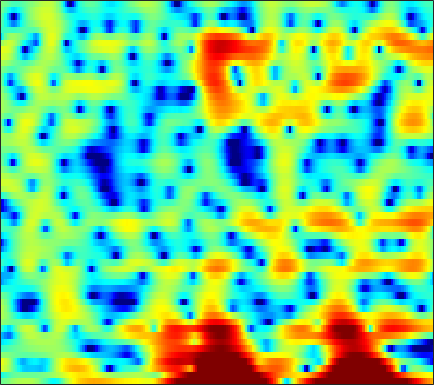

The file beside this chart, header and first rows:
-0.78377, -0.68669, -0.40365, -0.049616, 0.25092, 0.62305, 0.9691, 1.206, 1.4682, 1.6717, 1.7959, 1.8382, 1.8118, 1.7162, 1.5904, 1.3275, 0.95755, 0.59585, -0.015461, -0.72092, -1.5366, -2.2417, -3.2459, -4.1316
-4.04, -3.516, -2.807, -2.193, -1.813, -1.414, -1.126, -0.9707, -0.8397, -0.782, -0.7603, -0.7582, -0.7678, -0.7753, -0.7799, -0.7673, -0.7104, -0.6475, -0.5402, -0.3891, -0.1895, -0.01044, 0.268, 0.5937
3.317, 2.842, 2.139, 1.331, 0.6249, -0.4449, -1.65, -2.632, -3.978, -5.223, -6.137, -6.488, -6.574, -6.504, -6.45, -6.448, -6.607, -6.792, -6.954, -6.711, -5.822, -4.766, -3.108, -1.428
3.966, 3.477, 2.685, 1.713, 0.8626, -0.4975, -2.119, -3.502, -5.457, -7.035, -7.596, -7.277, -6.368, -5.55, -5.106, -4.832, -4.903, -5.176, -5.705, -6.133, -5.926, -5.183, -3.593, -1.779
0.4171, 0.3632, 0.2132, 0.01175, -0.1658, -0.4305, -0.6891, -0.8848, -1.112, -1.267, -1.357, -1.358, -1.314, -1.227, -1.148, -1.025, -0.9038, -0.8087, -0.68, -0.5222, -0.3135, -0.122, 0.1794, 0.5149
-2.767, -2.499, -2.18, -1.887, -1.684, -1.439, -1.197, -1.029, -0.8032, -0.5718, -0.3577, -0.1983, -0.003161, 0.1855, 0.3155, 0.4718, 0.6076, 0.7014, 0.8083, 0.9003, 0.9787, 1.026, 1.071, 1.087
-5.6, -5.182, -4.689, -4.18, -3.774, -3.182, -2.519, -2.007, -1.351, -0.7347, -0.1969, 0.1599, 0.5672, 0.8858, 1.073, 1.255, 1.371, 1.428, 1.475, 1.501, 1.507, 1.498, 1.464, 1.398
-6.915, -7.62, -8.915, -10, -9.816, -7.966, -5.494, -3.791, -1.923, -0.4672, 0.5992, 1.187, 1.719, 1.999, 2.062, 1.988, 1.753, 1.52, 1.19, 0.914, 0.7848, 0.8199, 0.9991, 1.268
-2.298, -3.194, -4.653, -5.853, -5.947, -4.721, -2.781, -1.389, 0.145, 1.299, 2.11, 2.507, 2.749, 2.669, 2.375, 1.658, 0.4576, -0.8609, -3.44, -7.345, -11.24, -9.229, -4.588, -1.395
0.749, 0.4735, 0.08088, -0.2571, -0.4368, -0.5992, -0.6328, -0.6182, -0.5543, -0.5007, -0.4819, -0.4969, -0.576, -0.7264, -0.9275, -1.311, -1.875, -2.409, -3.19, -3.846, -3.967, -3.53, -2.292, -0.7882
1.696, 1.28, 0.6165, -0.1408, -0.7672, -1.666, -2.61, -3.366, -4.331, -5.218, -5.894, -6.207, -6.359, -6.157, -5.846, -5.274, -4.574, -3.994, -3.193, -2.357, -1.474, -0.7758, 0.1769, 1.121
2.016, 1.367, 0.3369, -0.9282, -2.045, -3.808, -5.966, -7.914, -11.03, -14.84, -18.62, -19.8, -18.48, -16.36, -14.78, -12.53, -10.07, -8.229, -5.914, -3.844, -2.03, -0.8145, 0.6192, 1.826
1.536, 0.8382, -0.2303, -1.521, -2.645, -4.439, -6.593, -8.523, -11.55, -14.95, -18.09, -19.65, -20.98, -24.1, -29.99, -24.5, -15.82, -11.76, -7.79, -4.787, -2.393, -0.9026, 0.7481, 2.092
-0.3145, -0.7582, -1.397, -2.12, -2.731, -3.652, -4.659, -5.476, -6.576, -7.618, -8.515, -9.071, -9.554, -9.672, -9.415, -8.57, -7.205, -5.961, -4.221, -2.52, -0.9565, 0.09783, 1.33, 2.374
-4.038, -3.913, -3.78, -3.716, -3.723, -3.781, -3.907, -4.012, -4.162, -4.288, -4.352, -4.345, -4.255, -4.027, -3.76, -3.275, -2.653, -2.116, -1.331, -0.4989, 0.3397, 0.9476, 1.704, 2.389
-8.481, -7.389, -6.383, -5.666, -5.236, -4.719, -4.236, -3.865, -3.397, -2.949, -2.541, -2.257, -1.915, -1.606, -1.398, -1.125, -0.84, -0.6064, -0.246, 0.1756, 0.6538, 1.042, 1.592, 2.128
-7.797, -7.525, -7.403, -7.42, -7.303, -6.746, -5.646, -4.641, -3.271, -2.051, -1.089, -0.5436, -0.03933, 0.2006, 0.2244, 0.06889, -0.2494, -0.5377, -0.852, -0.9237, -0.6042, -0.1176, 0.7108, 1.56
-4.096, -5.093, -7.185, -11.08, -17.22, -21.14, -9.712, -5.782, -2.401, -0.1521, 1.365, 2.116, 2.666, 2.711, 2.427, 1.551, -0.03866, -1.867, -5.618, -10.9, -8.884, -4.922, -1.331, 0.907
-2.579, -2.961, -3.579, -4.134, -4.293, -3.889, -2.751, -1.628, -0.07757, 1.278, 2.314, 2.869, 3.281, 3.322, 3.091, 2.42, 1.337, 0.2833, -1.243, -2.328, -2.211, -1.449, -0.257, 0.6696
-4.602, -4.345, -3.904, -3.343, -2.843, -2.105, -1.264, -0.6267, 0.2295, 1.005, 1.652, 2.023, 2.363, 2.513, 2.496, 2.327, 2.033, 1.761, 1.396, 1.091, 0.8864, 0.7835, 0.6548, 0.4488
-9.544, -8.342, -6.648, -5.078, -4.038, -2.789, -1.694, -0.9616, -0.1098, 0.6029, 1.185, 1.527, 1.859, 2.054, 2.119, 2.119, 2.027, 1.916, 1.73, 1.527, 1.306, 1.134, 0.8924, 0.6043
-14.63, -11.17, -8.007, -5.755, -4.421, -2.973, -1.8, -1.046, -0.1953, 0.4987, 1.049, 1.371, 1.676, 1.839, 1.877, 1.817, 1.658, 1.49, 1.238, 0.9891, 0.7783, 0.6618, 0.5569, 0.4861
-6.06, -5.513, -4.594, -3.635, -2.928, -2.042, -1.209, -0.627, 0.09129, 0.7419, 1.279, 1.598, 1.876, 1.967, 1.895, 1.599, 1.095, 0.5957, -0.1611, -0.8857, -1.351, -1.433, -1.173, -0.6376
-1.831, -1.991, -2.131, -2.198, -2.198, -2.043, -1.661, -1.2, -0.39, 0.5278, 1.405, 1.947, 2.453, 2.651, 2.557, 2.074, 1.079, -0.08232, -2.386, -5.924, -10.66, -10.97, -6.406, -2.863
-2.104, -2.662, -3.564, -4.74, -5.908, -7.705, -8.843, -8.077, -5.361, -2.605, -0.365, 0.908, 2.143, 2.862, 3.087, 2.984, 2.388, 1.621, 0.1712, -1.623, -3.055, -3.147, -1.967, -0.3261
-6.651, -7.064, -7.654, -8.562, -9.618, -11.73, -13.79, -12.62, -8.527, -4.905, -2.229, -0.6887, 0.8517, 1.899, 2.419, 2.784, 2.859, 2.762, 2.496, 2.172, 1.902, 1.783, 1.75, 1.795
-15.31, -14.41, -12.08, -10.02, -8.802, -7.495, -6.283, -5.315, -3.884, -2.436, -1.054, -0.1396, 0.8783, 1.68, 2.136, 2.568, 2.83, 2.922, 2.933, 2.848, 2.672, 2.484, 2.169, 1.759
-15.28, -13.77, -10.33, -7.465, -5.824, -4.089, -2.711, -1.858, -0.9065, -0.1011, 0.5741, 1.003, 1.483, 1.87, 2.115, 2.411, 2.645, 2.779, 2.878, 2.852, 2.676, 2.43, 1.915, 1.186
-3.26, -2.871, -2.137, -1.26, -0.608, 0.1633, 0.7769, 1.105, 1.372, 1.463, 1.353, 1.177, 0.8881, 0.6355, 0.56, 0.706, 1.088, 1.465, 1.939, 2.252, 2.319, 2.172, 1.657, 0.7416
1.649, 1.836, 2.088, 2.322, 2.474, 2.602, 2.58, 2.451, 2.079, 1.397, 0.3247, -0.8145, -2.889, -5.572, -7.391, -7.18, -4.52, -2.591, -0.649, 0.6119, 1.294, 1.467, 1.313, 0.7029
2.725, 2.759, 2.77, 2.73, 2.659, 2.5, 2.248, 1.975, 1.442, 0.6379, -0.5042, -1.678, -3.809, -6.574, -8.477, -8.259, -5.546, -3.576, -1.604, -0.3148, 0.4295, 0.6851, 0.687, 0.37
2.062, 1.923, 1.683, 1.419, 1.223, 0.9916, 0.8244, 0.7163, 0.569, 0.3883, 0.1127, -0.154, -0.5413, -0.871, -0.9849, -0.8899, -0.5191, -0.1474, 0.3371, 0.6865, 0.8188, 0.7656, 0.4636, -0.05844
0.8487, 0.4061, -0.3624, -1.255, -1.879, -2.4, -2.355, -1.944, -1.125, -0.2455, 0.4944, 0.9451, 1.422, 1.771, 1.975, 2.181, 2.337, 2.401, 2.398, 2.263, 1.948, 1.571, 0.8573, -0.1372
-0.5148, -1.24, -2.824, -5.44, -8.539, -15.24, -13.49, -8.378, -4.139, -1.461, 0.3606, 1.35, 2.303, 2.954, 3.282, 3.554, 3.655, 3.631, 3.471, 3.155, 2.665, 2.162, 1.292, 0.1135
-1.202, -1.506, -2.329, -3.584, -4.642, -5.605, -5.258, -4.126, -2.27, -0.5984, 0.7309, 1.502, 2.247, 2.716, 2.918, 3.022, 2.958, 2.83, 2.565, 2.206, 1.762, 1.37, 0.7372, -0.03259
-0.5587, -0.427, -0.4109, -0.4809, -0.5302, -0.4889, -0.2555, 0.05374, 0.5664, 1.093, 1.543, 1.784, 1.957, 1.93, 1.784, 1.431, 0.9543, 0.5505, 0.02035, -0.4209, -0.7249, -0.8615, -0.9768, -1.062
0.717, 0.8313, 0.9363, 1.045, 1.145, 1.318, 1.561, 1.751, 1.992, 2.176, 2.234, 2.156, 1.86, 1.305, 0.6912, -0.408, -1.821, -3.045, -4.672, -5.773, -5.803, -5.226, -4.112, -3.034
1.233, 1.019, 0.7888, 0.7151, 0.821, 1.162, 1.633, 2.003, 2.44, 2.733, 2.805, 2.689, 2.246, 1.434, 0.5342, -1.145, -3.571, -6.128, -11.44, -25.02, -16.67, -11.06, -7.157, -4.743
0.1429, -1.04, -2.72, -3.789, -3.553, -2.064, -0.2798, 0.9137, 2.153, 2.972, 3.404, 3.486, 3.276, 2.688, 1.998, 0.7318, -0.8919, -2.302, -4.232, -5.756, -6.401, -6.335, -5.799, -4.902
-0.6305, -2.723, -7.037, -13.79, -11.85, -5.53, -1.791, 0.07738, 1.814, 2.947, 3.628, 3.885, 3.945, 3.694, 3.314, 2.564, 1.556, 0.653, -0.7374, -2.329, -4.24, -5.978, -8.783, -11.06
0.6946, -0.05062, -0.995, -1.55, -1.561, -1.038, -0.2112, 0.4627, 1.269, 1.919, 2.405, 2.652, 2.83, 2.819, 2.682, 2.317, 1.715, 1.107, 0.05801, -1.325, -3.154, -4.885, -7.638, -9.842
1.345, 1.022, 0.5637, 0.1561, -0.0944, -0.3467, -0.4603, -0.4821, -0.4362, -0.2702, -0.004806, 0.2588, 0.6229, 0.9571, 1.146, 1.269, 1.225, 1.061, 0.6771, 0.1126, -0.5417, -1.052, -1.633, -1.933
1.476, 1.105, 0.504, -0.2055, -0.7824, -1.636, -2.558, -3.285, -4.135, -4.581, -4.335, -3.697, -2.522, -1.304, -0.5005, 0.3483, 0.9399, 1.215, 1.385, 1.385, 1.267, 1.143, 0.971, 0.8567
1.21, 0.6399, -0.2468, -1.29, -2.176, -3.535, -5.324, -7.12, -10.77, -17.38, -16.87, -10.97, -6.15, -3.086, -1.465, 0.09279, 1.123, 1.636, 2.034, 2.18, 2.114, 1.989, 1.787, 1.603
0.5559, -0.3617, -1.737, -3.109, -4.053, -5.022, -5.806, -6.419, -7.288, -7.767, -6.942, -5.451, -3.097, -1.022, 0.2405, 1.536, 2.377, 2.741, 2.899, 2.696, 2.191, 1.639, 0.7867, -0.002899
-0.3426, -1.953, -5.017, -9.317, -12.43, -11.15, -7.556, -5.604, -3.679, -2.284, -0.9953, -0.07703, 1.119, 2.185, 2.87, 3.556, 3.952, 4.017, 3.759, 3.048, 1.811, 0.423, -2.311, -6.625
-0.7519, -1.976, -4.175, -6.691, -8.039, -7.522, -5.489, -3.952, -2.215, -0.8318, 0.2796, 1.006, 1.83, 2.526, 2.949, 3.333, 3.506, 3.471, 3.158, 2.508, 1.432, 0.3313, -1.556, -3.688
0.08917, -0.3176, -0.9609, -1.588, -1.894, -2.054, -1.923, -1.669, -1.265, -0.7944, -0.3259, 0.03127, 0.507, 0.9729, 1.285, 1.649, 1.888, 1.979, 1.959, 1.754, 1.363, 0.9647, 0.3592, -0.2144
1.618, 1.437, 1.095, 0.6565, 0.3315, -0.1495, -0.6188, -0.9453, -1.405, -1.798, -2.025, -2.047, -1.83, -1.371, -0.9389, -0.3079, 0.2848, 0.6634, 1.071, 1.309, 1.423, 1.41, 1.263, 1.009
3.177, 2.974, 2.64, 2.151, 1.672, 0.8544, -0.2105, -1.215, -2.811, -4.751, -6.592, -7.432, -7.048, -5.607, -4.361, -2.852, -1.55, -0.7034, 0.2377, 0.9916, 1.55, 1.815, 1.972, 1.865
3.604, 3.491, 3.295, 2.984, 2.562, 1.761, 0.504, -0.8152, -3.256, -6.871, -12.91, -20.01, -14.67, -9.637, -7.452, -5.475, -3.907, -2.743, -1.174, 0.3266, 1.492, 2.136, 2.643, 2.714
0.6533, 1.338, 2.107, 2.555, 2.64, 2.377, 1.714, 0.9834, -0.3677, -1.929, -3.561, -4.648, -5.704, -6.657, -7.709, -9.92, -11.15, -8.853, -4.449, -1.116, 1.204, 2.386, 3.318, 3.619
-6.13, -3.116, -0.8674, 0.2737, 0.7367, 0.9325, 0.862, 0.6463, 0.2471, -0.3239, -1.03, -1.622, -2.619, -3.896, -5.204, -7.26, -8.18, -6.757, -3.522, -0.7044, 1.347, 2.419, 3.319, 3.672
-2.608, -2.535, -2.412, -2.391, -2.481, -2.571, -2.572, -2.482, -2.227, -1.961, -1.731, -1.611, -1.565, -1.621, -1.641, -1.565, -1.201, -0.7304, 0.1452, 1.101, 1.964, 2.481, 2.941, 3.115
-1.411, -2.373, -3.845, -5.585, -7.078, -8.831, -9.247, -8.303, -6.437, -4.61, -3.141, -2.281, -1.349, -0.6257, -0.1597, 0.4008, 0.9285, 1.333, 1.839, 2.293, 2.672, 2.877, 3.014, 2.973
-0.9622, -2.189, -4.221, -6.974, -9.821, -15.61, -18.3, -13.3, -8.598, -5.599, -3.526, -2.342, -1.095, -0.1025, 0.5027, 1.185, 1.75, 2.115, 2.517, 2.832, 3.031, 3.093, 3.048, 2.84
-0.2633, -1.086, -2.274, -3.568, -4.489, -5.412, -5.677, -5.357, -4.477, -3.386, -2.298, -1.543, -0.6555, 0.1155, 0.6185, 1.204, 1.71, 2.024, 2.383, 2.652, 2.804, 2.83, 2.73, 2.448
0.1533, -0.158, -0.6269, -1.13, -1.487, -1.884, -2.107, -2.155, -2.043, -1.776, -1.403, -1.087, -0.6422, -0.2151, 0.1026, 0.514, 0.9128, 1.209, 1.588, 1.919, 2.189, 2.322, 2.362, 2.202
